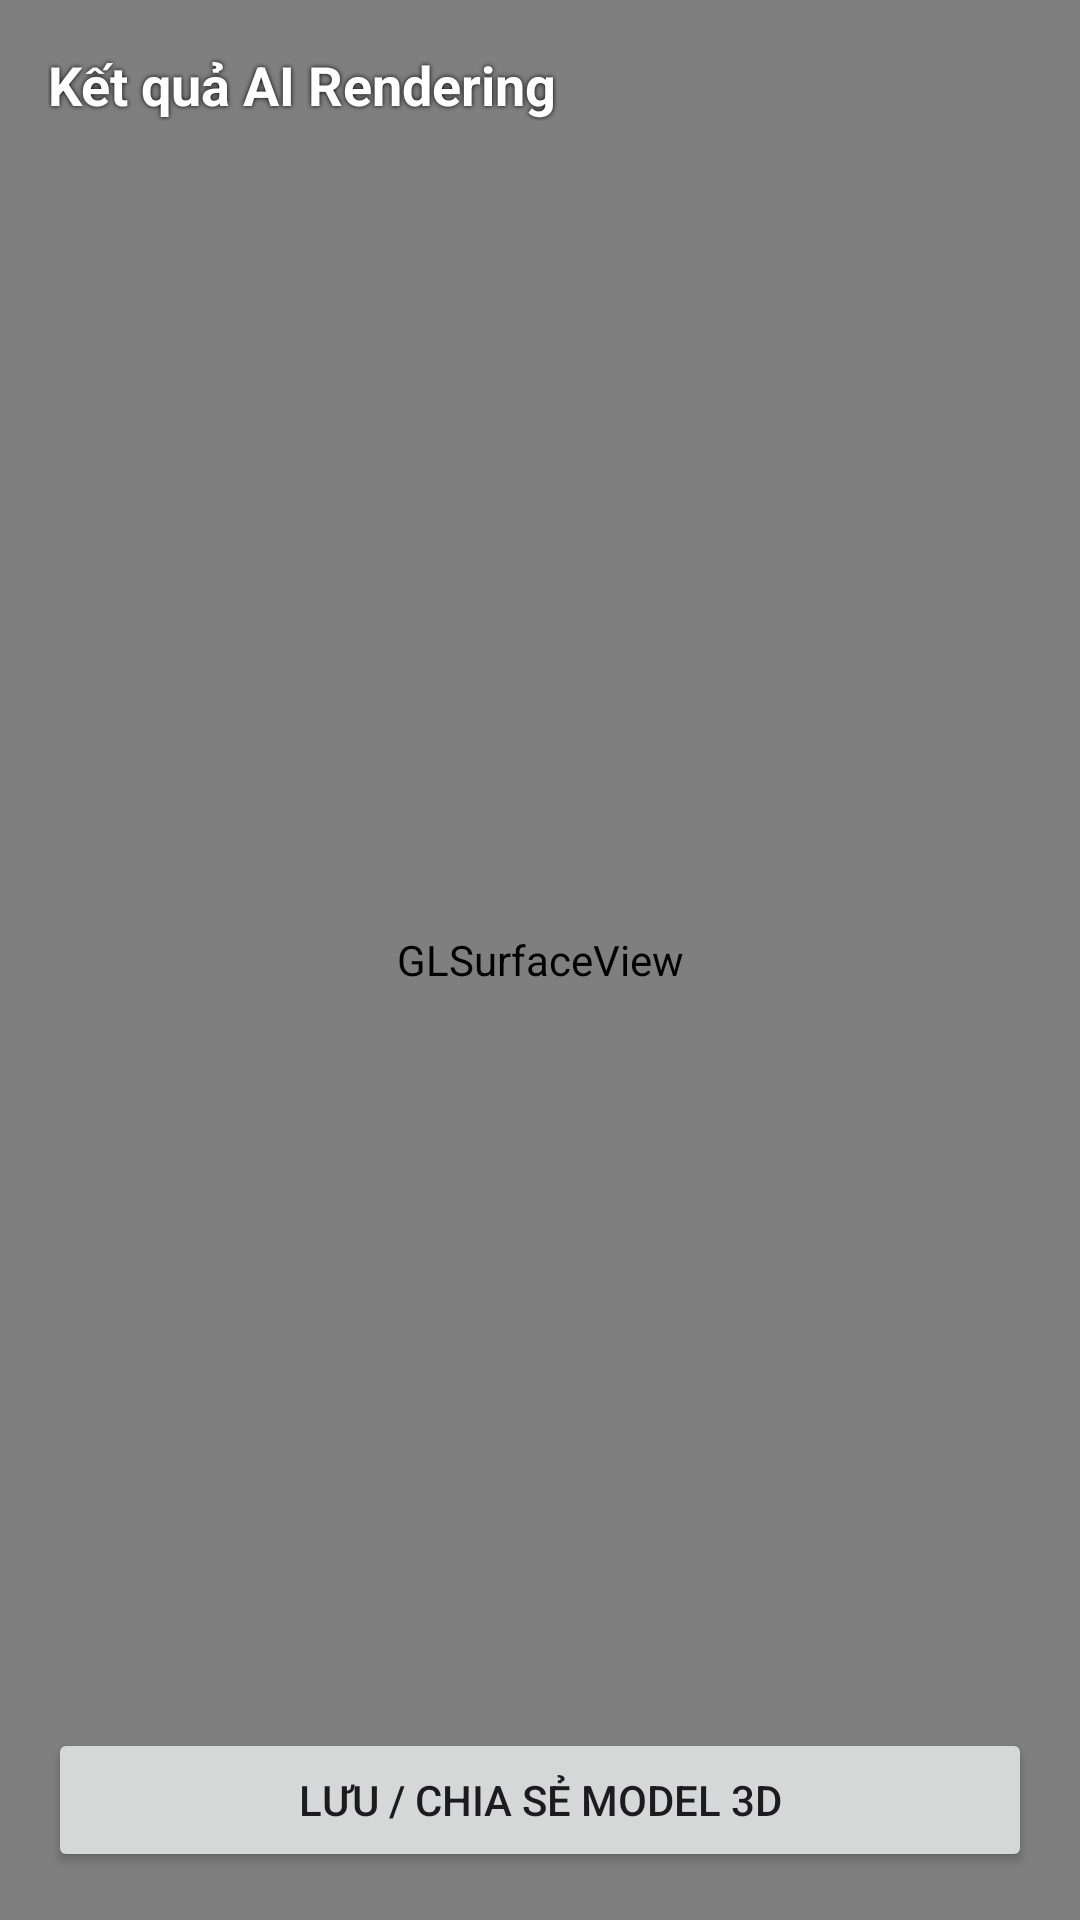

The Android layout XML behind this screen, and the referenced resources:
<!-- AndroidManifest.xml: application theme Theme.ImageTo3D -->
<!-- res/layout/layout_3d_viewer.xml -->
<?xml version="1.0" encoding="utf-8"?>
<androidx.constraintlayout.widget.ConstraintLayout
    xmlns:android="http://schemas.android.com/apk/res/android"
    xmlns:app="http://schemas.android.com/apk/res-auto"
    android:layout_width="match_parent"
    android:layout_height="match_parent">

    <android.opengl.GLSurfaceView
        android:id="@+id/surfaceView3D"
        android:layout_width="match_parent"
        android:layout_height="match_parent" />

    <TextView
        android:id="@+id/tv3DStatus"
        android:layout_width="wrap_content"
        android:layout_height="wrap_content"
        android:layout_margin="16dp"
        android:text="Kết quả AI Rendering"
        android:textColor="#FFFFFF"
        android:textSize="18sp"
        android:textStyle="bold"
        android:shadowColor="#000000"
        android:shadowRadius="4"
        app:layout_constraintTop_toTopOf="parent"
        app:layout_constraintStart_toStartOf="parent" />

    <ProgressBar
        android:id="@+id/progressBarAI"
        android:layout_width="wrap_content"
        android:layout_height="wrap_content"
        android:visibility="gone"
        app:layout_constraintTop_toTopOf="parent"
        app:layout_constraintBottom_toBottomOf="parent"
        app:layout_constraintStart_toStartOf="parent"
        app:layout_constraintEnd_toEndOf="parent" />

    <Button
        android:id="@+id/btnExport3D"
        android:layout_width="match_parent"
        android:layout_height="wrap_content"
        android:layout_margin="16dp"
        android:text="Lưu / Chia sẻ Model 3D"
        app:layout_constraintBottom_toBottomOf="parent" />

</androidx.constraintlayout.widget.ConstraintLayout>
<!-- resources referenced by this layout -->
<resources>
  <style name="Theme.ImageTo3D" parent="Base.Theme.ImageTo3D" />
  <style name="Base.Theme.ImageTo3D" parent="Theme.Material3.DayNight.NoActionBar">
          
          
      </style>
</resources>
